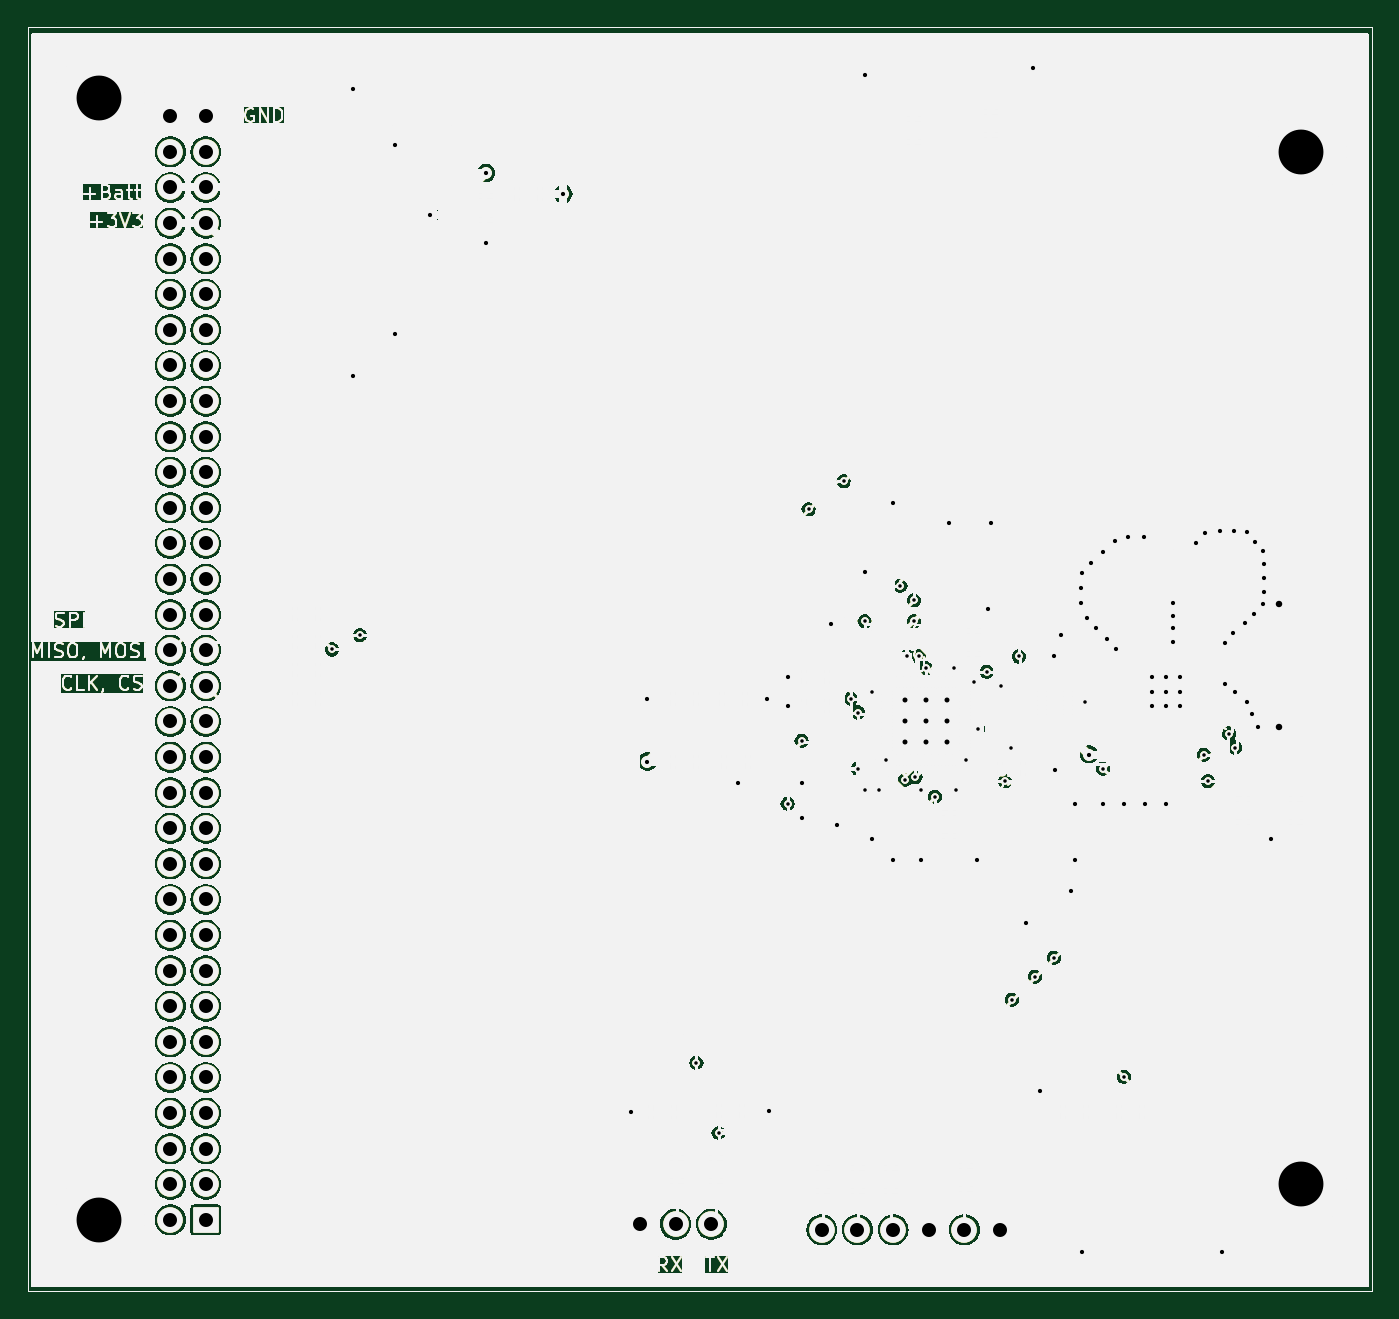
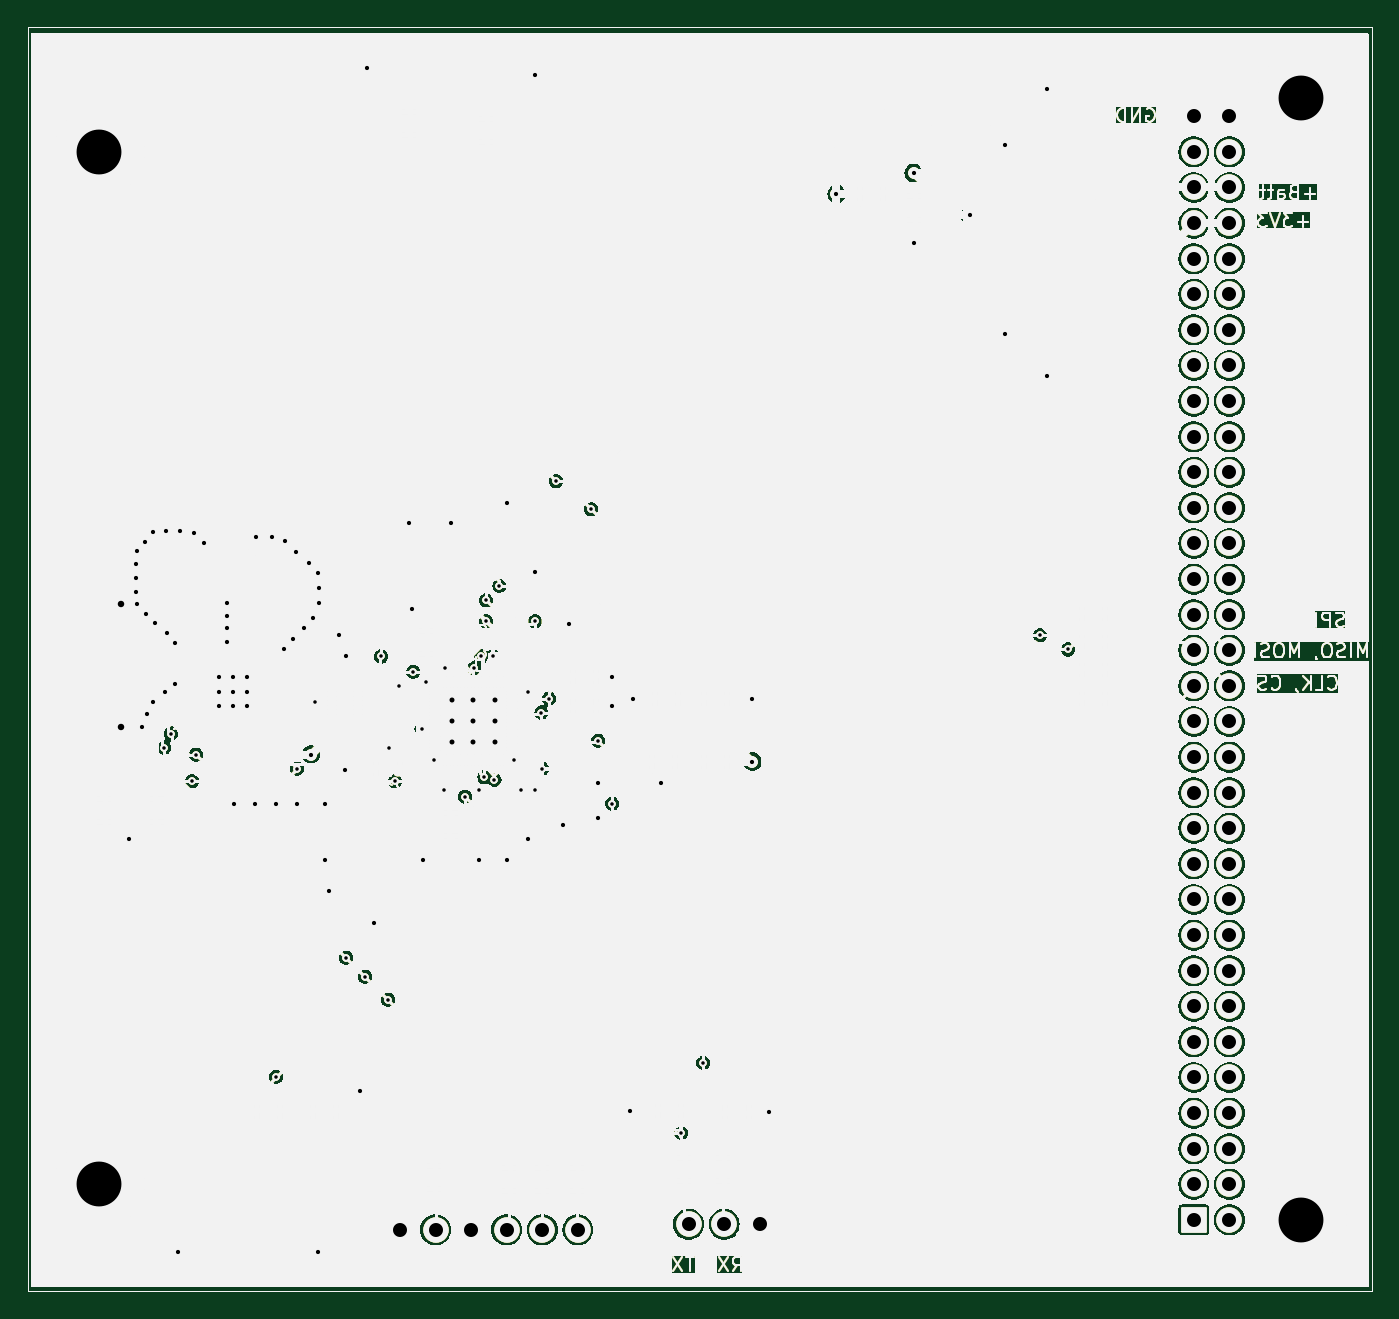
Circuit board: 11 layer files. Board 95.9 x 90.2 mm.
- bottom_copper: hsl_radio-B_Cu.gbl (2876216 bytes)
- bottom_mask: hsl_radio-B_Mask.gbs (2876218 bytes)
- paste: hsl_radio-B_Paste.gbp (2876212 bytes)
- bottom_silk: hsl_radio-B_Silkscreen.gbo (2876213 bytes)
- outline: hsl_radio-Edge_Cuts.gm1 (2876185 bytes)
- top_copper: hsl_radio-F_Cu.gtl (2876216 bytes)
- top_mask: hsl_radio-F_Mask.gts (2876213 bytes)
- paste: hsl_radio-F_Paste.gtp (2876212 bytes)
- top_silk: hsl_radio-F_Silkscreen.gto (2876213 bytes)
- drill: hsl_radio-NPTH.drl (283 bytes)
- drill: hsl_radio-PTH.drl (3727 bytes)

=== bottom_copper: hsl_radio-B_Cu.gbl (2876216 bytes, source omitted) ===
=== bottom_mask: hsl_radio-B_Mask.gbs (2876218 bytes, source omitted) ===
=== paste: hsl_radio-B_Paste.gbp (2876212 bytes, source omitted) ===
=== bottom_silk: hsl_radio-B_Silkscreen.gbo (2876213 bytes, source omitted) ===
=== outline: hsl_radio-Edge_Cuts.gm1 (2876185 bytes, source omitted) ===
=== top_copper: hsl_radio-F_Cu.gtl (2876216 bytes, source omitted) ===
=== top_mask: hsl_radio-F_Mask.gts (2876213 bytes, source omitted) ===
=== paste: hsl_radio-F_Paste.gtp (2876212 bytes, source omitted) ===
=== top_silk: hsl_radio-F_Silkscreen.gto (2876213 bytes, source omitted) ===
=== drill: hsl_radio-NPTH.drl ===
M48
; DRILL file {KiCad 7.0.9+1} date Sun 18 Feb 2024 07:38:19 PM PST
; FORMAT={-:-/ absolute / metric / decimal}
; #@! TF.CreationDate,2024-02-18T19:38:19-08:00
; #@! TF.GenerationSoftware,Kicad,Pcbnew,7.0.9+1
; #@! TF.FileFunction,NonPlated,1,4,NPTH
FMAT,2
METRIC
%
G90
G05
T0
M30

=== drill: hsl_radio-PTH.drl ===
M48
; DRILL file {KiCad 7.0.9+1} date Sun 18 Feb 2024 07:38:19 PM PST
; FORMAT={-:-/ absolute / metric / decimal}
; #@! TF.CreationDate,2024-02-18T19:38:19-08:00
; #@! TF.GenerationSoftware,Kicad,Pcbnew,7.0.9+1
; #@! TF.FileFunction,Plated,1,4,PTH
FMAT,2
METRIC
; #@! TA.AperFunction,Plated,PTH,ViaDrill
T1C0.250
; #@! TA.AperFunction,Plated,PTH,ViaDrill
T2C0.300
; #@! TA.AperFunction,Plated,PTH,ComponentDrill
T3C0.356
; #@! TA.AperFunction,Plated,PTH,ComponentDrill
T4C0.460
; #@! TA.AperFunction,Plated,PTH,ComponentDrill
T5C1.000
; #@! TA.AperFunction,Plated,PTH,ComponentDrill
T6C3.200
%
G90
G05
T1
X100.5Y-61.5
X102.5Y-60.5
X126.5Y-91.0
X128.075Y-96.0
X133.0Y-72.5
X134.0Y-68.0
X134.5Y-51.5
X137.0Y-49.5
X137.5Y-65.0
X138.0Y-70.0
X138.049Y-66.0
X138.5Y-59.5
X138.5Y-71.5
X139.0Y-64.5
X139.5Y-71.5
X140.0Y-69.4
X141.049Y-56.965
X141.401Y-70.802
X141.519Y-61.981
X142.0Y-58.0
X142.0Y-59.5
X142.119Y-70.619
X142.361Y-62.0
X142.5Y-71.5
X142.85Y-62.839
X143.5Y-72.0
X144.9Y-62.8
X145.0Y-71.5
X145.7Y-69.4
X146.3Y-63.8
X146.6Y-67.2
X147.2Y-63.1
X148.25Y-64.1
X148.501Y-70.912
X148.95Y-68.5
X149.0Y-86.5
X149.5Y-62.0
X150.639Y-84.861
X152.0Y-83.5
X154.2Y-65.28
X155.5Y-70.0
X157.0Y-92.0
X162.7Y-69.0
X163.0Y-70.9
X164.5Y-67.5
X164.951Y-68.5
T2
X102.0Y-21.5
X102.0Y-42.0
X105.0Y-25.5
X105.0Y-39.0
X107.5Y-30.5
X111.5Y-27.5
X111.5Y-32.5
X117.0Y-29.0
X121.8Y-94.5
X123.0Y-65.0
X123.0Y-69.5
X129.5Y-71.0
X131.5Y-65.0
X131.7Y-94.4
X133.0Y-63.5
X133.0Y-65.5
X134.0Y-71.0
X134.0Y-73.5
X136.1Y-59.7
X136.5Y-74.0
X138.5Y-20.5
X138.5Y-56.0
X139.0Y-75.0
X140.5Y-51.025
X140.5Y-76.5
X142.5Y-76.5
X144.5Y-52.5
X146.5Y-76.5
X147.3Y-58.6
X147.5Y-52.5
X150.0Y-81.0
X150.5Y-20.0
X151.0Y-93.0
X152.0Y-62.0
X152.1Y-70.1
X152.5Y-60.5
X153.2Y-78.7
X153.5Y-72.5
X153.5Y-76.5
X153.92Y-58.21
X153.94Y-57.13
X153.99Y-56.06
X154.0Y-104.5
X154.35Y-59.23
X154.5Y-69.0
X154.67Y-55.33
X155.01Y-59.96
X155.5Y-72.5
X155.54Y-54.52
X155.76Y-60.75
X156.33Y-53.74
X156.44Y-61.48
X157.0Y-72.5
X157.31Y-53.45
X158.41Y-53.47
X158.5Y-72.5
X159.03Y-63.5
X159.03Y-64.5
X159.03Y-65.5
X160.0Y-72.5
X160.03Y-63.5
X160.03Y-64.5
X160.03Y-65.5
X160.5Y-58.2
X160.5Y-59.1
X160.5Y-60.0
X160.5Y-61.0
X161.03Y-63.5
X161.03Y-64.5
X161.03Y-65.5
X162.13Y-53.88
X162.81Y-53.2
X163.85Y-53.02
X164.0Y-104.5
X164.18Y-61.01
X164.19Y-63.93
X164.8Y-60.3
X164.84Y-53.03
X164.933Y-64.526
X165.62Y-59.63
X165.76Y-65.26
X165.79Y-53.15
X166.17Y-66.09
X166.26Y-58.94
X166.36Y-53.85
X166.58Y-67.0
X166.91Y-54.5
X166.92Y-58.26
X166.98Y-55.42
X166.98Y-56.4
X167.01Y-57.37
X167.5Y-75.0
T3
X141.4Y-65.1
X141.4Y-66.6
X141.4Y-68.1
X142.9Y-65.1
X142.9Y-66.6
X142.9Y-68.1
X144.4Y-65.1
X144.4Y-66.6
X144.4Y-68.1
T4
X168.06Y-58.24
X168.06Y-67.0
T5
X88.96Y-23.46
X88.96Y-26.0
X88.96Y-28.54
X88.96Y-31.08
X88.96Y-33.62
X88.96Y-36.16
X88.96Y-38.7
X88.96Y-41.24
X88.96Y-43.78
X88.96Y-46.32
X88.96Y-48.86
X88.96Y-51.4
X88.96Y-53.94
X88.96Y-56.48
X88.96Y-59.02
X88.96Y-61.56
X88.96Y-64.1
X88.96Y-66.64
X88.96Y-69.18
X88.96Y-71.72
X88.96Y-74.26
X88.96Y-76.8
X88.96Y-79.34
X88.96Y-81.88
X88.96Y-84.42
X88.96Y-86.96
X88.96Y-89.5
X88.96Y-92.04
X88.96Y-94.58
X88.96Y-97.12
X88.96Y-99.66
X88.96Y-102.2
X91.5Y-23.46
X91.5Y-26.0
X91.5Y-28.54
X91.5Y-31.08
X91.5Y-33.62
X91.5Y-36.16
X91.5Y-38.7
X91.5Y-41.24
X91.5Y-43.78
X91.5Y-46.32
X91.5Y-48.86
X91.5Y-51.4
X91.5Y-53.94
X91.5Y-56.48
X91.5Y-59.02
X91.5Y-61.56
X91.5Y-64.1
X91.5Y-66.64
X91.5Y-69.18
X91.5Y-71.72
X91.5Y-74.26
X91.5Y-76.8
X91.5Y-79.34
X91.5Y-81.88
X91.5Y-84.42
X91.5Y-86.96
X91.5Y-89.5
X91.5Y-92.04
X91.5Y-94.58
X91.5Y-97.12
X91.5Y-99.66
X91.5Y-102.2
X122.475Y-102.5
X125.015Y-102.5
X127.555Y-102.5
X135.45Y-102.9
X137.99Y-102.9
X140.53Y-102.9
X143.07Y-102.9
X145.61Y-102.9
X148.15Y-102.9
T6
X83.88Y-22.19
X83.88Y-102.2
X169.605Y-26.0
X169.605Y-99.66
T0
M30

